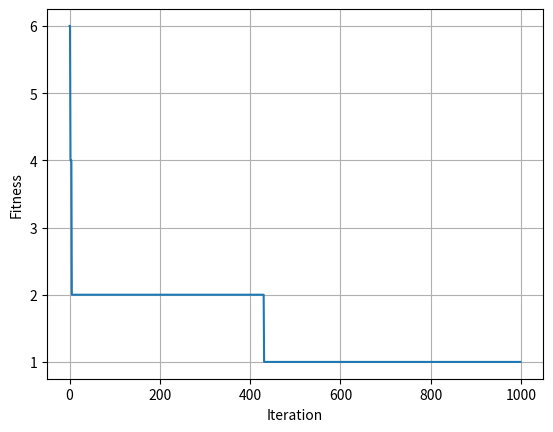

Write the Python code that produced this figure.
# -*- coding: utf-8 -*-
"""
Created on Wed Aug 11 17:09:03 2021

@author: zongsing.huang
"""
# =============================================================================
# 最佳解的適應值為0
# =============================================================================
import numpy as np
import matplotlib.pyplot as plt

def fitness(X):
    # Sphere
    if X.ndim==1:
        X = X.reshape(1, -1)
    
    F = np.sum(X**2, axis=1)
    
    return F

def transfer(V):
    # S-shaped (sigmoid)
    if V.ndim==1:
        V = V.reshape(1, -1)
    
    S = 1 / ( 1+np.exp(-V) )
    
    return S
    
#%% 參數設定
P = 60
D = 20
G = 1000
k = 0.2
w_max = 0.9
w_min = 0.2
c1 = 2
c2 = 2
ub = 1*np.ones([P, D])
lb = 0*np.ones([P, D])

#%% 初始化
X = np.random.choice(2, size=[P, D])
V = np.zeros([P, D])
v_max = k*(ub-lb)*np.ones([P, D])
v_min = -1*v_max
pbest_X = np.zeros([P, D])
pbest_F = np.ones(P)*np.inf
gbest_X = np.zeros(D)
gbest_F = np.inf
loss_curve = np.zeros(G)

#%% 迭代
for g in range(G):
    # 適應值計算
    F = fitness(X)
    
    # 更新pbest
    mask = F<pbest_F
    pbest_X[mask] = X[mask]
    pbest_F[mask] = F[mask]
    
    # 更新gbest
    if F.min()<gbest_F:
        gbest_idx = np.argmin(F)
        gbest_X = X[gbest_idx]
        gbest_F = F[gbest_idx]
    loss_curve[g] = gbest_F
    
    # 更新w
    w = w_max - g*(w_max-w_min)/G
    
    # 更新V
    r1 = np.random.uniform(size=[P, D])
    r2 = np.random.uniform(size=[P, D])
    V = w*V + c1*r1*(pbest_X-X) + c2*r2*(gbest_X-X)
    # 邊界處理
    mask1 = V>v_max
    mask2 = V<v_min
    V[mask1] = v_max[mask1]
    V[mask2] = v_min[mask2]
    
    # 轉換至[0, 1]
    S = transfer(V)
    
    # 更新X
    r3 = np.random.uniform(size=[P, D])
    X = 1.0*(S>r3)
    
#%% 作圖
plt.figure()
plt.plot(loss_curve)
plt.grid()
plt.xlabel('Iteration')
plt.ylabel('Fitness')